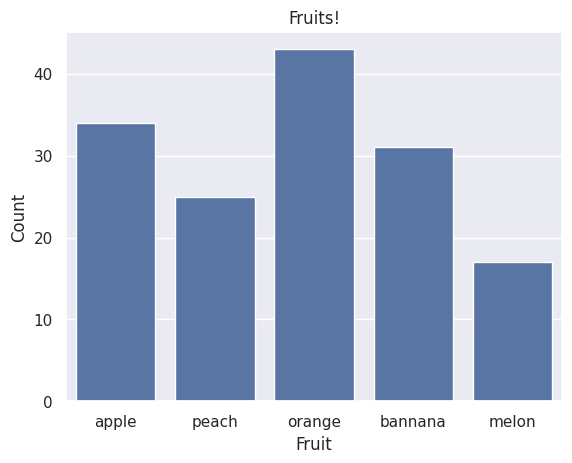

This chart was generated by the following Python code:
import seaborn as sns
import matplotlib.pyplot as plt

sns.set_theme()
fruits = ['apple', 'peach', 'orange', 'bannana', 'melon']
counts = [34, 25, 43, 31, 17]

ax = sns.barplot(x=fruits, y=counts)
ax.set_title('Fruits!')
ax.set_xlabel('Fruit')
ax.set_ylabel('Count')
plt.show()
